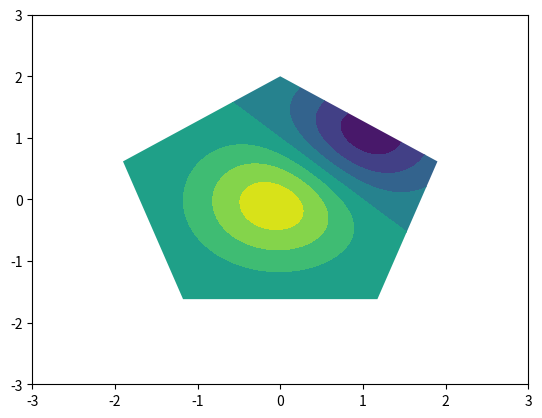

Recreate this plot in Python.
import numpy as np
import matplotlib.pyplot as plt
import matplotlib.patches as mpatches

x = y = np.arange(-3.0, 3.01, 0.025)
X, Y = np.meshgrid(x, y)
Z1 = np.exp(-X**2 - Y**2)
Z2 = np.exp(-(X - 1)**2 - (Y - 1)**2)
Z = (Z1 - Z2) * 2

fig, ax = plt.subplots()
patch = mpatches.RegularPolygon((0, 0), 5, radius=2,
                                transform=ax.transData)
ax.contourf(X, Y, Z, clip_path=patch)

plt.show()